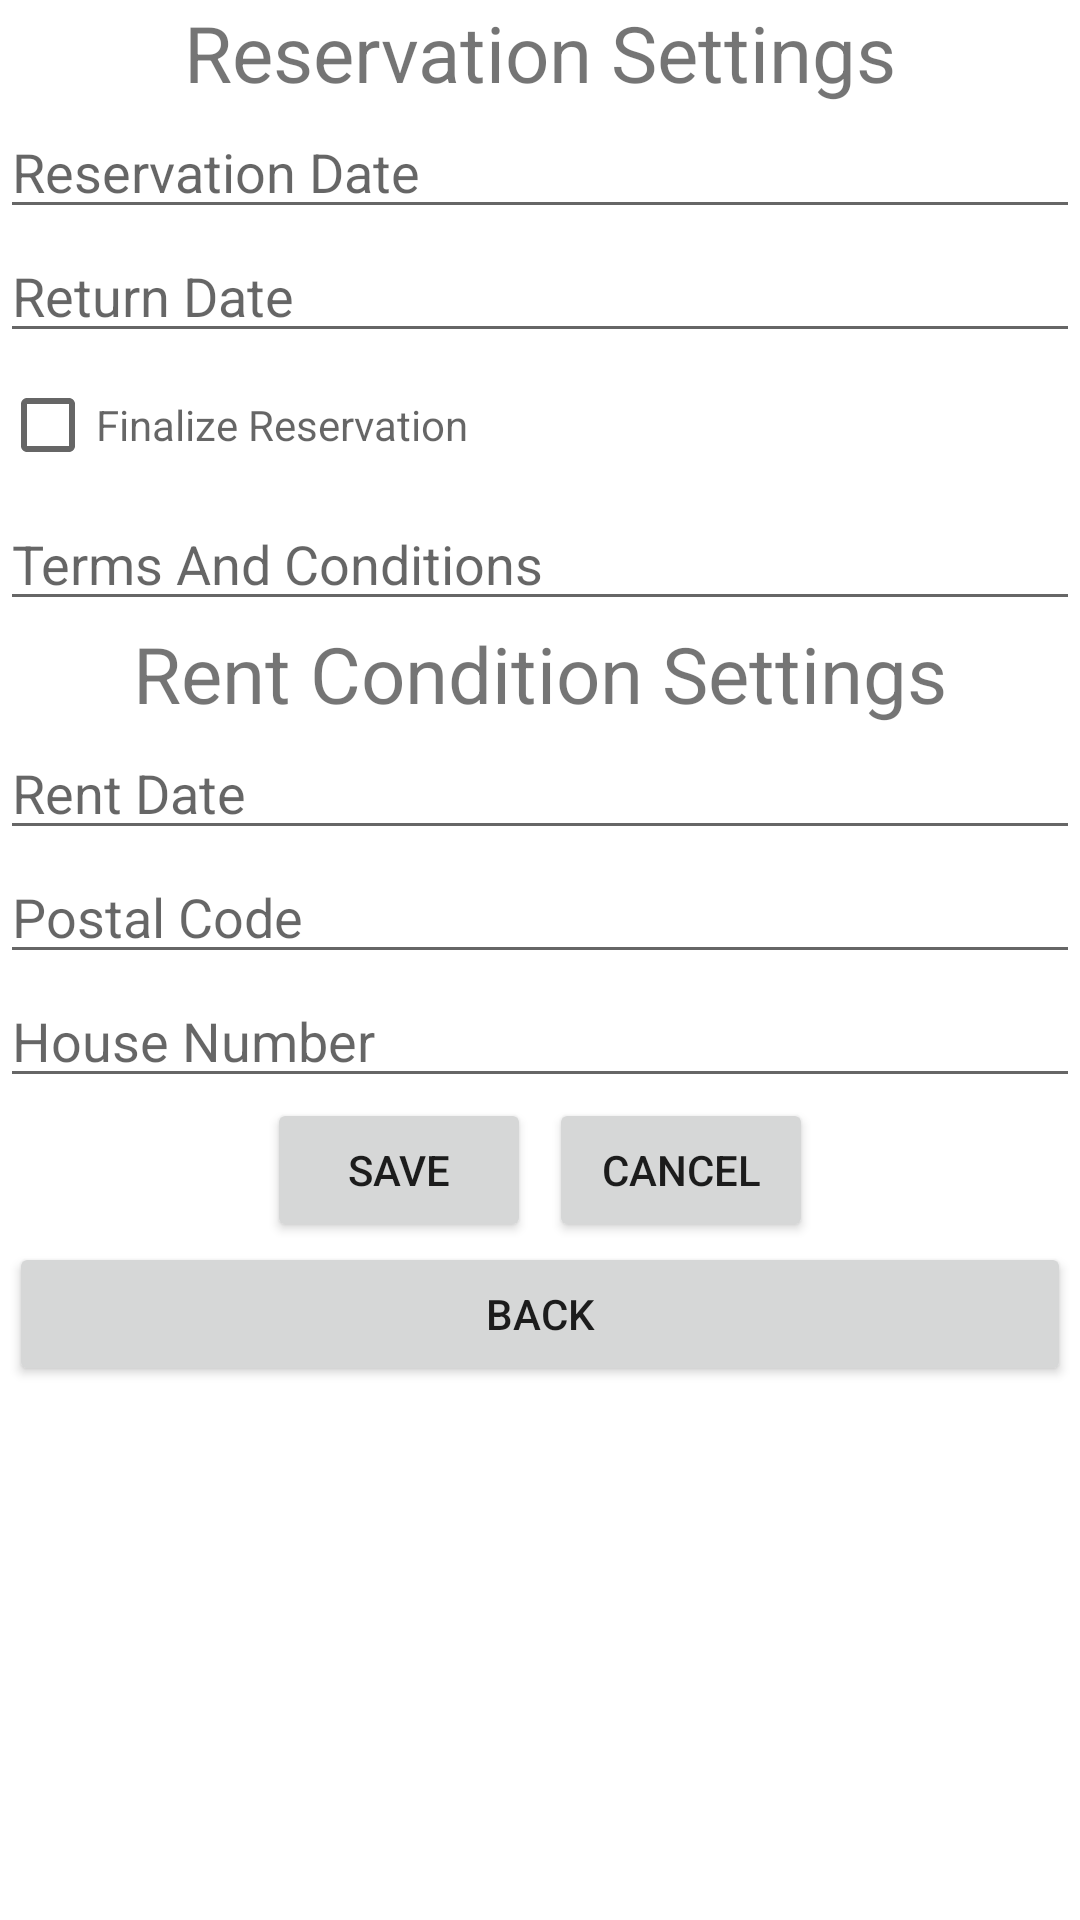

Reconstruct the res/layout file that produces this screen, plus the resources it refers to.
<!-- AndroidManifest.xml: application theme Theme.JDMAPP -->
<!-- res/layout/rented_car_edit.xml -->
<?xml version="1.0" encoding="utf-8"?>
<LinearLayout xmlns:android="http://schemas.android.com/apk/res/android"
    xmlns:tools="http://schemas.android.com/tools"
    android:layout_width="match_parent"
    android:layout_height="match_parent"
    android:orientation="vertical">

    <TextView
        android:text="@string/reservation_settings"
        android:textSize="26sp"
        android:layout_width="match_parent"
        android:layout_height="wrap_content"
        android:gravity="center" />

    <EditText
        android:id="@+id/edit_date_reservation_date"
        android:hint="@string/reservation_date"
        android:inputType="date"
        android:layout_width="match_parent"
        android:layout_height="wrap_content" />

    <EditText
        android:id="@+id/edit_date_return_date"
        android:hint="@string/return_date"
        android:inputType="date"
        android:layout_width="match_parent"
        android:layout_height="wrap_content" />

    <CheckBox
        android:id="@+id/edit_bool_reservation_final"
        android:hint="@string/reservation_final"
        android:layout_width="match_parent"
        android:layout_height="wrap_content" />

    <EditText
        android:id="@+id/edit_text_terms_conditions"
        android:hint="@string/terms_conditions"
        android:inputType="text"
        android:layout_width="match_parent"
        android:layout_height="wrap_content" />

    <TextView
        android:text="@string/rent_condition_settings"
        android:textSize="26sp"
        android:layout_width="match_parent"
        android:layout_height="wrap_content"
        android:gravity="center" />

    <EditText
        android:id="@+id/edit_date_rent_date"
        android:hint="@string/rent_date"
        android:inputType="date"
        android:layout_width="match_parent"
        android:layout_height="wrap_content" />

    <EditText
        android:id="@+id/edit_text_postal_code"
        android:hint="@string/postal_code"
        android:inputType="text"
        android:layout_width="match_parent"
        android:layout_height="wrap_content" />

    <EditText
        android:id="@+id/edit_text_house_number"
        android:hint="@string/house_number"
        android:inputType="text"
        android:layout_width="match_parent"
        android:layout_height="wrap_content"
        tools:ignore="TextFields" />

    <LinearLayout
        android:layout_width="match_parent"
        android:layout_height="wrap_content"
        android:gravity="center">

        <Button
            android:id="@+id/button_save"
            android:text="@string/save"
            android:layout_width="wrap_content"
            android:layout_height="wrap_content"
            android:layout_marginEnd="3sp" />
        <Button
            android:id="@+id/button_cancel"
            android:text="@string/cancel"
            android:layout_width="wrap_content"
            android:layout_height="wrap_content"
            android:layout_marginStart="3sp" />

    </LinearLayout>
    <Button
        android:id="@+id/button_back"
        android:text="@string/back"
        android:layout_width="match_parent"
        android:layout_height="wrap_content"
        android:layout_marginStart="3sp"
        android:layout_marginEnd="3sp" />

</LinearLayout>
<!-- resources referenced by this layout -->
<resources>
  <string name="back">Back</string>
  <string name="cancel">Cancel</string>
  <string name="house_number">House Number</string>
  <string name="postal_code">Postal Code</string>
  <string name="rent_condition_settings">Rent Condition Settings</string>
  <string name="rent_date">Rent Date</string>
  <string name="reservation_date">Reservation Date</string>
  <string name="reservation_final" translatable="false">Finalize Reservation</string>
  <string name="reservation_settings">Reservation Settings</string>
  <string name="return_date">Return Date</string>
  <string name="save">Save</string>
  <string name="terms_conditions">Terms And Conditions</string>
  <style name="Theme.JDMAPP" parent="Theme.MaterialComponents.DayNight.DarkActionBar">
          
          <item name="colorPrimary">@color/colorPrimary</item>
          <item name="colorPrimaryVariant">@color/colorPrimaryDark</item>
          <item name="colorOnPrimary">@color/colorOnPrimary</item>
          
          <item name="colorSecondary">@color/colorSecondary</item>
          <item name="colorSecondaryVariant">@color/colorSecondaryDark</item>
          <item name="colorOnSecondary">@color/colorOnSecondary</item>
          
          <item name="android:statusBarColor" tools:targetApi="l">?attr/colorPrimaryVariant</item>
  
          
      </style>
  <color name="colorPrimary">#FF4CAF50</color>
  <color name="colorPrimaryDark">#FF388E3C</color>
  <color name="colorOnPrimary">#FF000000</color>
  <color name="colorSecondary">#FFFFFFFF</color>
  <color name="colorSecondaryDark">#FFC8E6C9</color>
  <color name="colorOnSecondary">#FF000000</color>
</resources>
